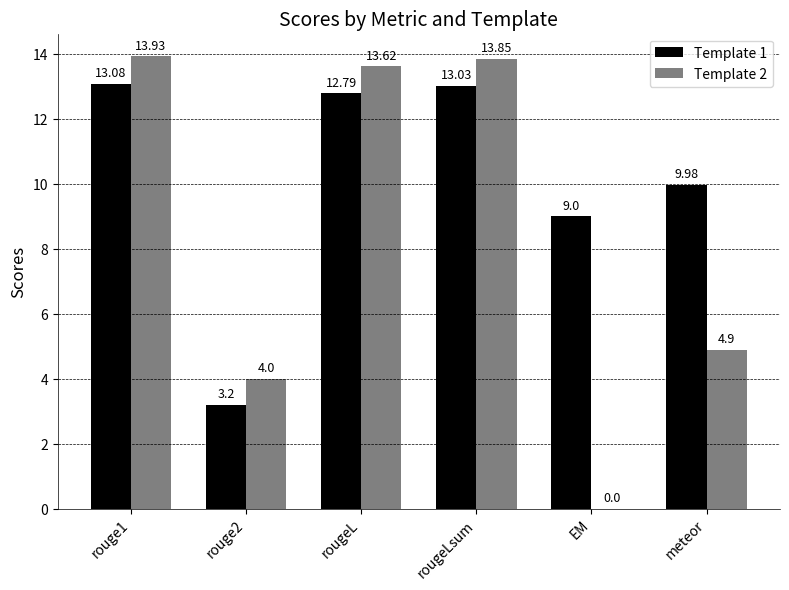

Source code (Python): (Note: this script raises an exception after producing the figure.)
import matplotlib.pyplot as plt
import numpy as np

# Define the performance metrics and their values for two templates
template1 = {
    "rouge1": 13.0781,
    "rouge2": 3.2,
    "rougeL": 12.7921,
    "rougeLsum": 13.0305,
    "EM": 9.0,
    "meteor": 9.98
}

template2 = {
    "rouge1": 13.9308,
    "rouge2": 4.0,
    "rougeL": 13.6234,
    "rougeLsum": 13.8504,
    "EM": 0.0,
    "meteor": 4.9
}

# Assure that both dictionaries have the same keys
assert template1.keys() == template2.keys()

# Extract the keys and values in order
metrics = list(template1.keys())
values1 = list(template1.values())
values2 = list(template2.values())

# Define the X axis locations for the groups
x = np.arange(len(metrics))

# Define the width of the bars
bar_width = 0.35

# Plotting the bar chart
fig, ax = plt.subplots(figsize=(8, 6),dpi=300)
rects1 = ax.bar(x - bar_width/2, values1, bar_width, color='black', label='Template 1')
rects2 = ax.bar(x + bar_width/2, values2, bar_width, color='grey', label='Template 2')

# Add some text for labels, title and custom x-axis tick labels, etc.
ax.set_ylabel('Scores', fontsize=12)
ax.set_title('Scores by Metric and Template', fontsize=14)
ax.set_xticks(x)
ax.set_xticklabels(metrics, rotation=45, ha="right", fontsize=10)
ax.legend(fontsize=10)

# Function to add the labels on the bars
def autolabel(rects):
    for rect in rects:
        height = rect.get_height()
        ax.annotate('{}'.format(round(height, 2)),
                    xy=(rect.get_x() + rect.get_width() / 2, height),
                    xytext=(0, 3),  # 3 points vertical offset
                    textcoords="offset points",
                    ha='center', va='bottom',
                    fontsize=9)

# Call the function to add the labels
autolabel(rects1)
autolabel(rects2)

# Remove grid and background to keep it clean
ax.spines['top'].set_visible(False)
ax.spines['right'].set_visible(False)
ax.spines['left'].set_color('black')
ax.spines['bottom'].set_color('black')
ax.spines['left'].set_linewidth(0.5)
ax.spines['bottom'].set_linewidth(0.5)
ax.xaxis.set_ticks_position('bottom')
ax.yaxis.set_ticks_position('left')
ax.yaxis.grid(True, linestyle='--', linewidth=0.5, color='black')

# Show the plot
plt.tight_layout()
plt.savefig("./reports/comparison_prompt_template.png")
plt.show()
